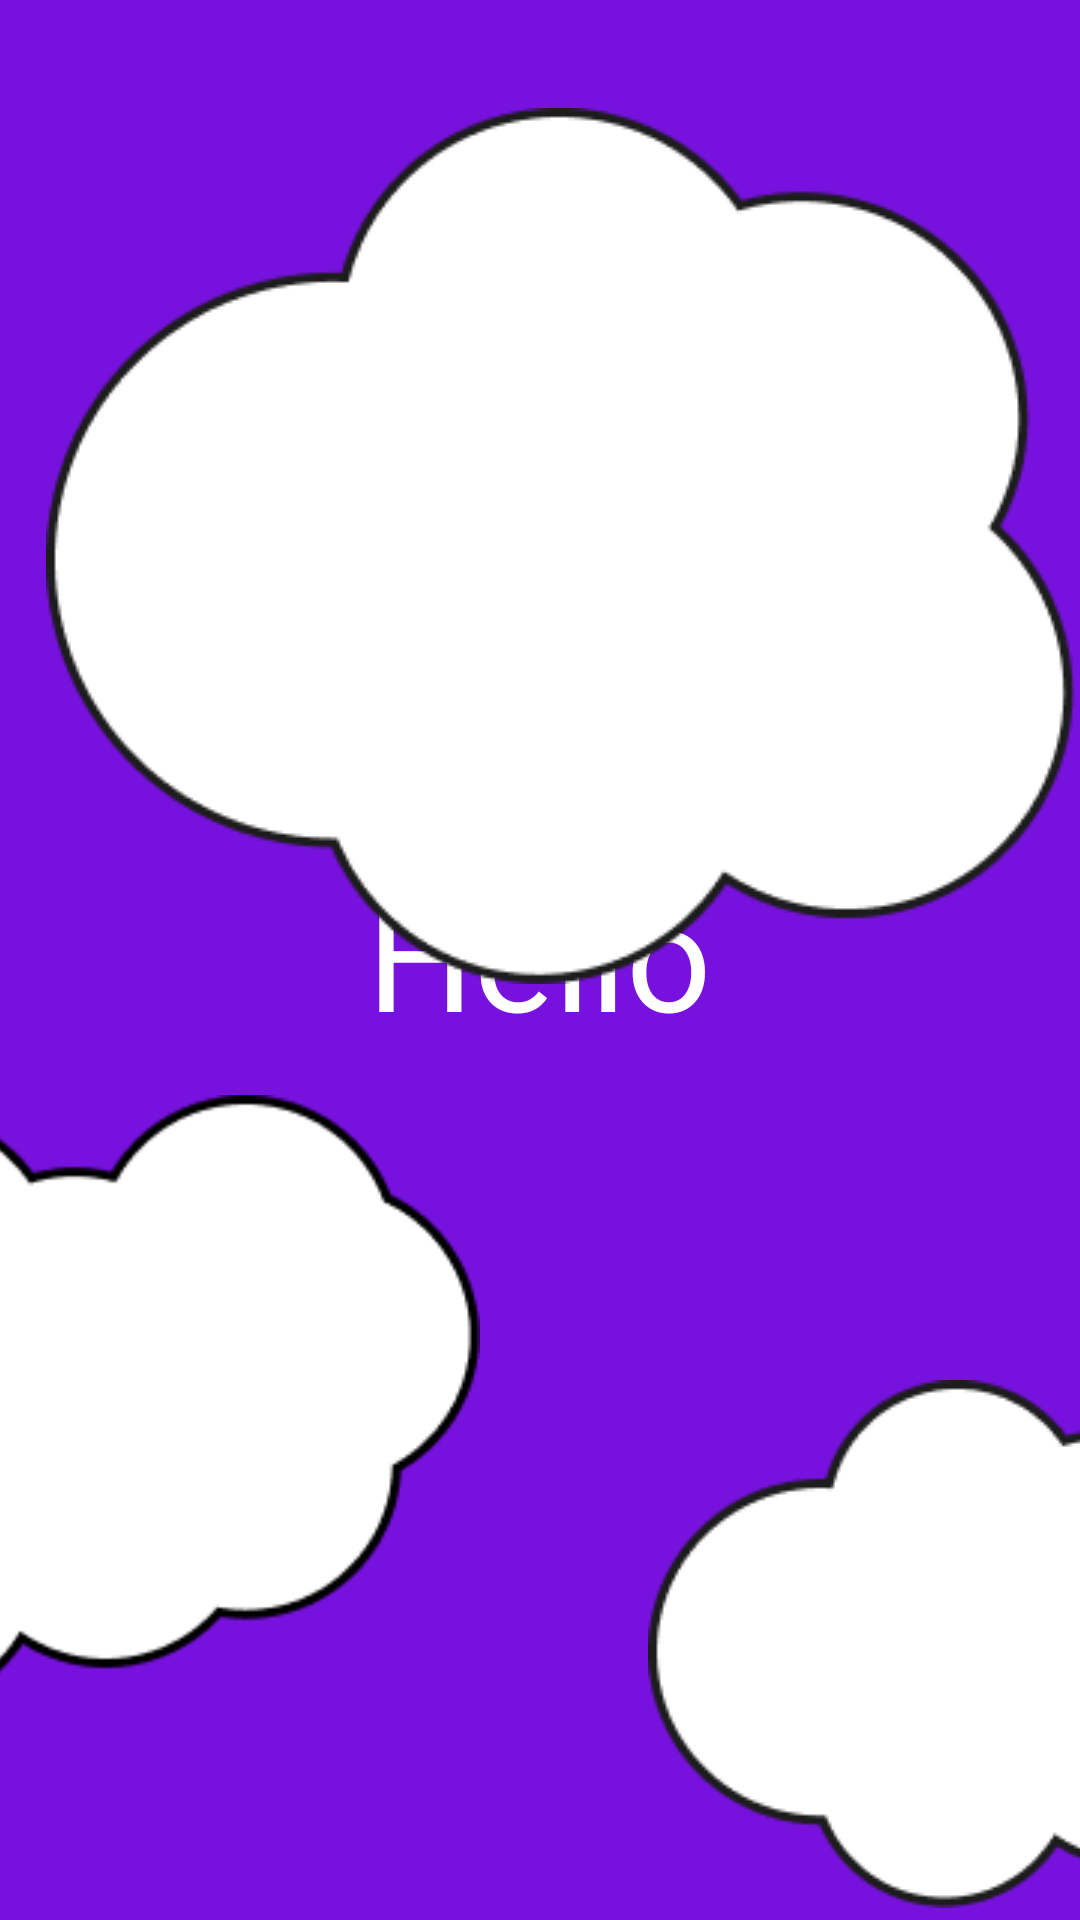

Produce the Android XML layout that renders to this screen, including the resource entries it uses.
<!-- AndroidManifest.xml: application theme Theme.Wakasugi -->
<!-- res/layout/activity_main.xml -->
<?xml version="1.0" encoding="utf-8"?>
<androidx.constraintlayout.widget.ConstraintLayout xmlns:android="http://schemas.android.com/apk/res/android"
    xmlns:app="http://schemas.android.com/apk/res-auto"
    xmlns:tools="http://schemas.android.com/tools"
    android:id="@+id/main"
    android:layout_width="match_parent"
    android:layout_height="match_parent"
    tools:context=".MainActivity"
    android:background="@color/purple">


    <TextView
        android:id="@+id/Hello"
        android:layout_width="208dp"
        android:layout_height="70dp"
        android:text="Hello"
        android:textAlignment="center"
        android:textSize="50sp"
        android:textColor="@color/white"
        app:layout_constraintBottom_toBottomOf="parent"
        app:layout_constraintEnd_toEndOf="parent"
        app:layout_constraintHorizontal_bias="0.497"
        app:layout_constraintStart_toStartOf="parent"
        app:layout_constraintTop_toTopOf="parent"
        app:layout_constraintVertical_bias="0.499" />

    <ImageView
        android:id="@+id/cloud1"
        android:layout_width="wrap_content"
        android:layout_height="wrap_content"
        android:layout_marginTop="36dp"
        app:layout_constraintEnd_toEndOf="parent"
        app:layout_constraintHorizontal_bias="0.911"
        app:layout_constraintStart_toStartOf="parent"
        app:layout_constraintTop_toTopOf="parent"
        app:srcCompat="@drawable/cloud1" />

    <ImageView
        android:id="@+id/cloud2"
        android:layout_width="wrap_content"
        android:layout_height="wrap_content"
        android:layout_marginEnd="200dp"
        app:layout_constraintBottom_toBottomOf="parent"
        app:layout_constraintEnd_toEndOf="parent"
        app:layout_constraintTop_toTopOf="parent"
        app:layout_constraintVertical_bias="0.841"
        app:srcCompat="@drawable/cloud2" />

    <ImageView
        android:id="@+id/cloud3"
        android:layout_width="wrap_content"
        android:layout_height="wrap_content"
        android:layout_marginStart="216dp"
        android:layout_marginTop="223dp"
        android:layout_marginBottom="4dp"
        app:layout_constraintBottom_toBottomOf="parent"
        app:layout_constraintStart_toStartOf="parent"
        app:layout_constraintTop_toBottomOf="@+id/cloud1"
        app:layout_constraintVertical_bias="1.0"
        app:srcCompat="@drawable/cloud3" />


</androidx.constraintlayout.widget.ConstraintLayout>
<!-- resources referenced by this layout -->
<resources>
  <color name="purple">#7711DD</color>
  <color name="white">#FFFFFFFF</color>
  <!-- drawable cloud1: png bitmap (drawable, 9453 bytes) -->
  <!-- drawable cloud2: png bitmap (drawable, 5966 bytes) -->
  <!-- drawable cloud3: png bitmap (drawable, 5513 bytes) -->
  <style name="Theme.Wakasugi" parent="Base.Theme.Wakasugi" />
  <style name="Base.Theme.Wakasugi" parent="Theme.Material3.DayNight.NoActionBar">
          
          
      </style>
</resources>
